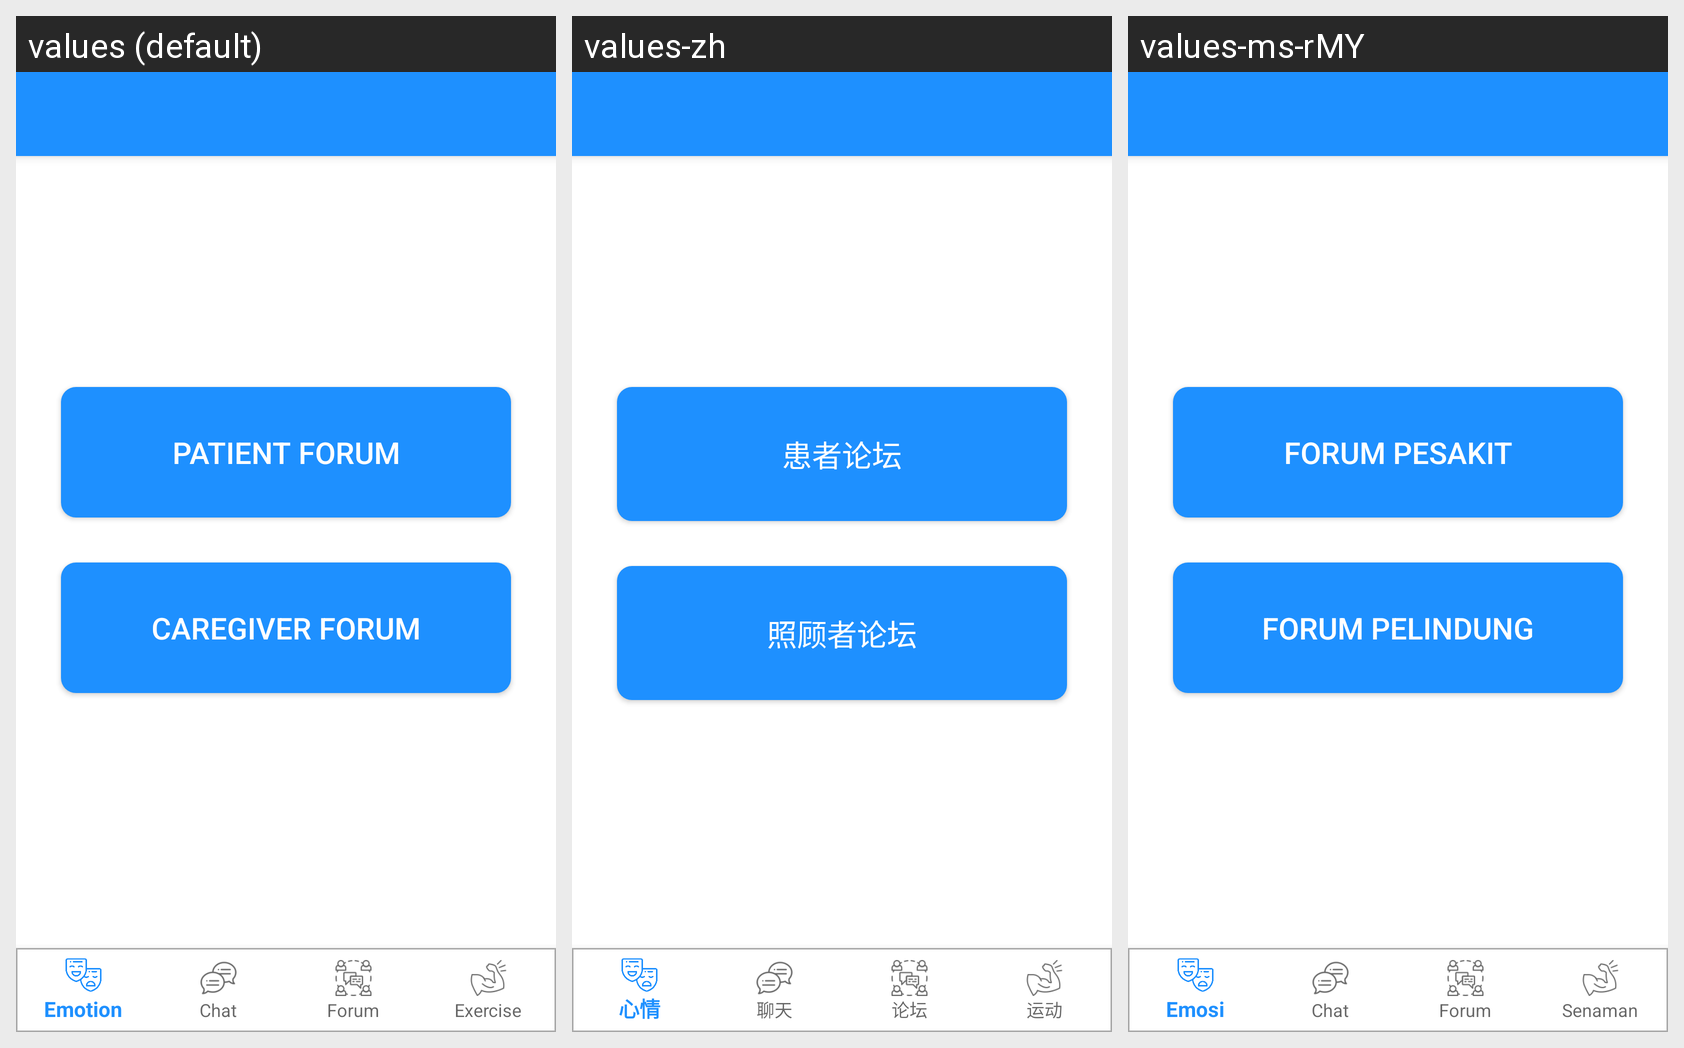

The Android screen above is rendered under several locales of the same app. Produce the string resources it draws, with the default and per-locale values.
Android screen res/layout/activity_specialist_forum.xml rendered under 3 locales, left to right: values (default), values-zh, values-ms-rMY. Device: Nexus 5 (rendered at 1080×1920; each locale shown at half size, 540×960, under a caption strip naming it); theme AppTheme.NoActionBar.
Strings drawn on this screen, with the default value and each locale's value (text and hints the layout hard-codes, and strings that could not be matched under every locale, appear in the picture but are not listed):

patient_forum
  values: Patient Forum
  values-zh: 患者论坛
  values-ms-rMY: Forum Pesakit

caregiver_forum
  values: Caregiver Forum
  values-zh: 照顾者论坛
  values-ms-rMY: Forum Pelindung
